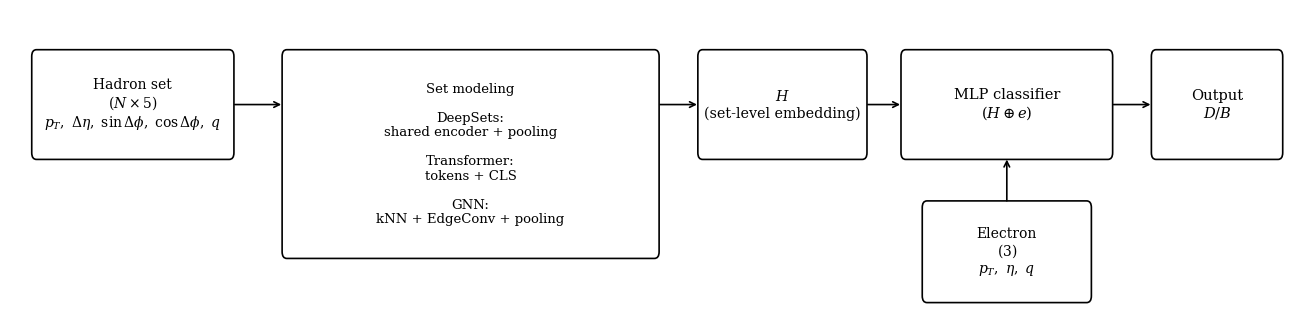

Reproduce this figure in Python.
import matplotlib.pyplot as plt
from matplotlib.patches import FancyBboxPatch, FancyArrowPatch


def add_box(ax, x, y, w, h, text, fontsize=10, lw=1.2):
    patch = FancyBboxPatch(
        (x, y), w, h,
        boxstyle="round,pad=0.02,rounding_size=0.05",
        linewidth=lw,
        fill=False
    )
    ax.add_patch(patch)
    ax.text(
        x + w / 2,
        y + h / 2,
        text,
        ha="center",
        va="center",
        fontsize=fontsize,
        linespacing=1.15,
    )
    return {"x": x, "y": y, "w": w, "h": h}


def pt_right(box):
    return (box["x"] + box["w"], box["y"] + box["h"] / 2)


def pt_left(box):
    return (box["x"], box["y"] + box["h"] / 2)


def pt_top(box):
    return (box["x"] + box["w"] / 2, box["y"] + box["h"])


def pt_bottom(box):
    return (box["x"] + box["w"] / 2, box["y"])


def add_arrow(ax, p1, p2, lw=1.2, ms=10):
    arrow = FancyArrowPatch(
        p1, p2,
        arrowstyle="->",
        mutation_scale=ms,
        linewidth=lw,
        shrinkA=2,
        shrinkB=2,
    )
    ax.add_patch(arrow)


def main():
    plt.rcParams.update({
        "font.size": 10,
        "font.family": "serif",
        "mathtext.fontset": "dejavuserif",
    })

    fig, ax = plt.subplots(figsize=(13.0, 3.2))

    # =========================================================
    # Main row: ALL top edges aligned
    # =========================================================
    top_y = 1.25
    h_small = 0.78
    h_big = 1.52

    # x positions / widths
    had_x, had_w = 0.25, 2.10
    set_x, set_w = 2.90, 3.95
    H_x, H_w = 7.30, 1.75
    clf_x, clf_w = 9.45, 2.20
    out_x, out_w = 12.10, 1.35

    # all top borders aligned
    had_y = top_y
    set_y = top_y - (h_big - h_small)
    H_y = top_y
    clf_y = top_y
    out_y = top_y

    # electron box below classifier
    ele_w, ele_h = 1.75, 0.72
    ele_x = clf_x + (clf_w - ele_w) / 2
    ele_y = 0.18

    # =========================================================
    # Boxes
    # =========================================================
    had = add_box(
        ax, had_x, had_y, had_w, h_small,
        "Hadron set\n"
        "$(N\\times5)$\n"
        "$p_T,\\ \\Delta\\eta,\\ \\sin\\Delta\\phi,\\ \\cos\\Delta\\phi,\\ q$",
        fontsize=10
    )

    set_block = add_box(
        ax, set_x, set_y, set_w, h_big,
        "Set modeling\n\n"
        "DeepSets:\n"
        "shared encoder + pooling\n\n"
        "Transformer:\n"
        "tokens + CLS\n\n"
        "GNN:\n"
        "kNN + EdgeConv + pooling",
        fontsize=9.5
    )

    H = add_box(
        ax, H_x, H_y, H_w, h_small,
        "$H$\n"
        "(set-level embedding)",
        fontsize=10.3
    )

    clf = add_box(
        ax, clf_x, clf_y, clf_w, h_small,
        "MLP classifier\n"
        "$(H \\oplus e)$",
        fontsize=10.5
    )

    out = add_box(
        ax, out_x, out_y, out_w, h_small,
        "Output\n"
        "$D/B$",
        fontsize=10.5
    )

    ele = add_box(
        ax, ele_x, ele_y, ele_w, ele_h,
        "Electron\n"
        "$(3)$\n"
        "$p_T,\\ \\eta,\\ q$",
        fontsize=10
    )

    # =========================================================
    # Arrows: keep all top-row arrows strictly horizontal
    # =========================================================
    y_main = had_y + h_small / 2.0

    # Hadron -> Set modeling
    add_arrow(
        ax,
        (had_x + had_w, y_main),
        (set_x, y_main)
    )

    # Set modeling -> H
    add_arrow(
        ax,
        (set_x + set_w, y_main),
        (H_x, y_main)
    )

    # H -> Classifier
    add_arrow(
        ax,
        (H_x + H_w, y_main),
        (clf_x, y_main)
    )

    # Classifier -> Output
    add_arrow(
        ax,
        (clf_x + clf_w, y_main),
        (out_x, y_main)
    )

    # Electron -> Classifier
    add_arrow(
        ax,
        pt_top(ele),
        pt_bottom(clf)
    )

    # =========================================================
    # Canvas
    # =========================================================
    ax.set_xlim(0.0, 13.7)
    ax.set_ylim(0.0, 2.35)
    ax.axis("off")

    plt.tight_layout(pad=0.2)
    plt.savefig("model_multimodel_aligned.pdf", bbox_inches="tight")
    plt.savefig("model_multimodel_aligned.png", dpi=300, bbox_inches="tight")
    plt.close(fig)


if __name__ == "__main__":
    main()
